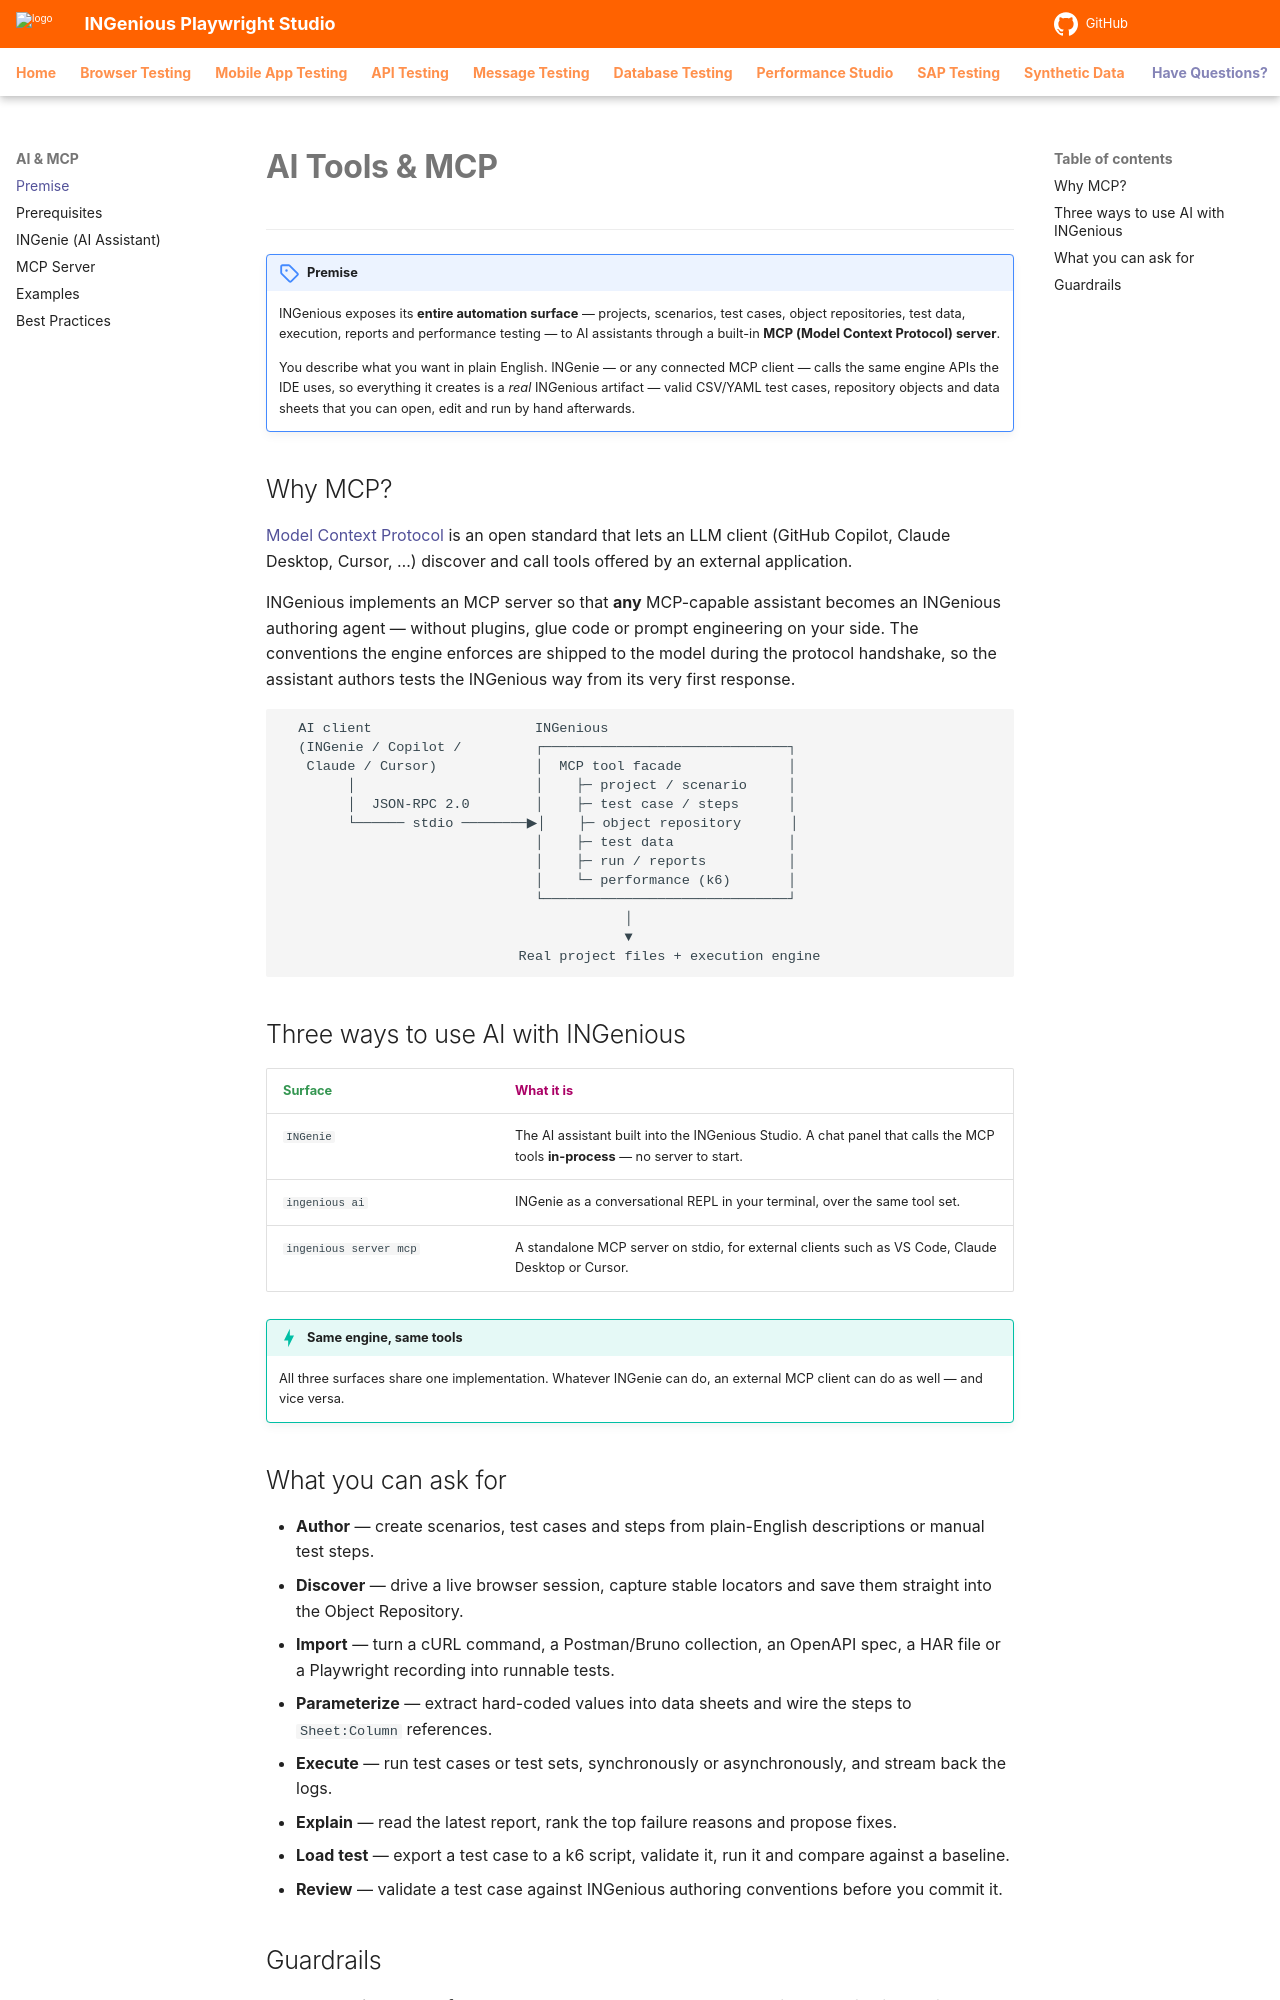

repository: ing-bank/ingenious-doc · page: ai/index.html · generator: mkdocs

# **AI Tools & MCP**
----------------------

!!! note "Premise"
    INGenious exposes its **entire automation surface** — projects, scenarios, test cases, object repositories, test data, execution, reports and performance testing — to AI assistants through a built-in **MCP (Model Context Protocol) server**.

    You describe what you want in plain English. INGenie — or any connected MCP client — calls the same engine APIs the IDE uses, so everything it creates is a *real* INGenious artifact — valid CSV/YAML test cases, repository objects and data sheets that you can open, edit and run by hand afterwards.

## Why MCP?

[Model Context Protocol](https://modelcontextprotocol.io) is an open standard that lets an LLM client (GitHub Copilot, Claude Desktop, Cursor, …) discover and call tools offered by an external application.

INGenious implements an MCP server so that **any** MCP-capable assistant becomes an INGenious authoring agent — without plugins, glue code or prompt engineering on your side. The conventions the engine enforces are shipped to the model during the protocol handshake, so the assistant authors tests the INGenious way from its very first response.

```
  AI client                    INGenious
  (INGenie / Copilot /         ┌──────────────────────────────┐
   Claude / Cursor)            │  MCP tool facade             │
        │                      │    ├─ project / scenario     │
        │  JSON-RPC 2.0        │    ├─ test case / steps      │
        └────── stdio ────────▶│    ├─ object repository      │
                               │    ├─ test data              │
                               │    ├─ run / reports          │
                               │    └─ performance (k6)       │
                               └──────────────────────────────┘
                                          │
                                          ▼
                             Real project files + execution engine
```

## Three ways to use AI with INGenious

|<div style="color:#349651;width:200px">Surface</div>|<div style="color:#AB0066;width:420px">What it is</div>|
|-----------------------------------|-------------------------------------------|
|`INGenie`|The AI assistant built into the INGenious Studio. A chat panel that calls the MCP tools **in-process** — no server to start.|
|`ingenious ai`|INGenie as a conversational REPL in your terminal, over the same tool set.|
|`ingenious server mcp`|A standalone MCP server on stdio, for external clients such as VS Code, Claude Desktop or Cursor.|

!!! tip "Same engine, same tools"
    All three surfaces share one implementation. Whatever INGenie can do, an external MCP client can do as well — and vice versa.

## What you can ask for

* **Author** — create scenarios, test cases and steps from plain-English descriptions or manual test steps.
* **Discover** — drive a live browser session, capture stable locators and save them straight into the Object Repository.
* **Import** — turn a cURL command, a Postman/Bruno collection, an OpenAPI spec, a HAR file or a Playwright recording into runnable tests.
* **Parameterize** — extract hard-coded values into data sheets and wire the steps to `Sheet:Column` references.
* **Execute** — run test cases or test sets, synchronously or asynchronously, and stream back the logs.
* **Explain** — read the latest report, rank the top failure reasons and propose fixes.
* **Load test** — export a test case to a k6 script, validate it, run it and compare against a baseline.
* **Review** — validate a test case against INGenious authoring conventions before you commit it.
